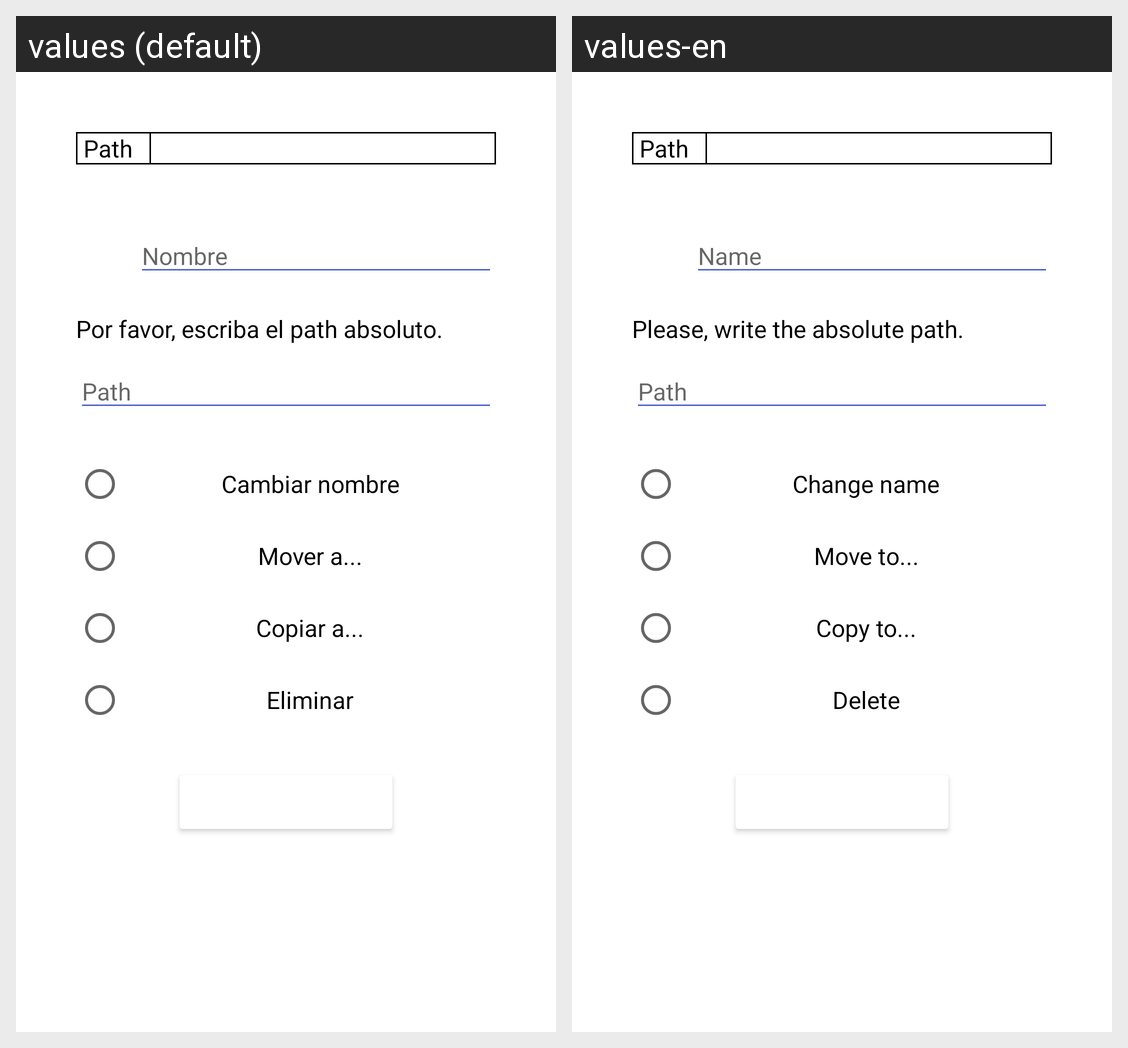

Here is an Android app screen in its default locale and in the app's own translations. Write out the translated-string differences for the strings that appear on this screen.
Android screen res/layout/dialog_actions.xml rendered under 2 locales, left to right: values (default), values-en. Device: Nexus 5 (rendered at 1080×1920; each locale shown at half size, 540×960, under a caption strip naming it); theme Theme.MyConnect.
Strings drawn on this screen, with the default value and each locale's value (text and hints the layout hard-codes, and strings that could not be matched under every locale, appear in the picture but are not listed):

path
  values: Path
  values-en: Path  [not translated; the default value is used]

name
  values: Nombre
  values-en: Name

completePath
  values: Por favor, escriba el path absoluto.
  values-en: Please, write the absolute path.

changeName
  values: Cambiar nombre
  values-en: Change name

moveTo
  values: Mover a...
  values-en: Move to...

copyTo
  values: Copiar a...
  values-en: Copy to...

eliminar
  values: Eliminar
  values-en: Delete
